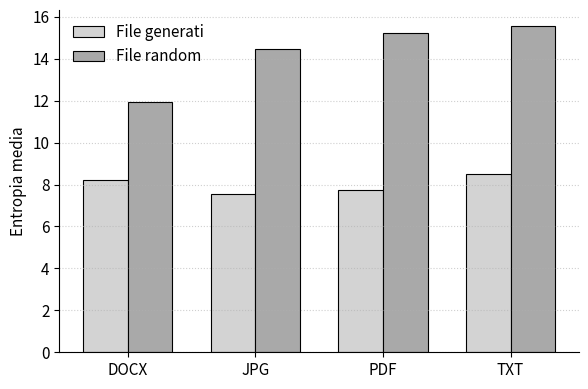

Write the Python code that produced this figure.
import matplotlib.pyplot as plt
import numpy as np

# Dati
formats = ["DOCX", "JPG", "PDF", "TXT"]

entropy_random = [11.9379, 14.4502, 15.2401, 15.5480]
entropy_real   = [8.2319,  7.5339,  7.7467,  8.5213]

x = np.arange(len(formats))
width = 0.35

# Stile sobrio da tesi (coerente con gli altri grafici)
plt.rcParams.update({
    "font.size": 11,
    "axes.titlesize": 13,
    "axes.labelsize": 11,
    "figure.dpi": 120,
    "axes.spines.top": False,
    "axes.spines.right": False
})

plt.figure(figsize=(6, 4))

plt.bar(
    x - width/2,
    entropy_real,
    width,
    label="File generati",
    color="lightgray",
    edgecolor="black",
    linewidth=0.8
)

plt.bar(
    x + width/2,
    entropy_random,
    width,
    label="File random",
    color="darkgray",
    edgecolor="black",
    linewidth=0.8
)

plt.xticks(x, formats)
plt.ylabel("Entropia media")
plt.legend(frameon=False)
plt.grid(axis="y", linestyle=":", alpha=0.6)

plt.tight_layout()
plt.savefig("entropy_real_vs_random.pdf")
plt.close()
